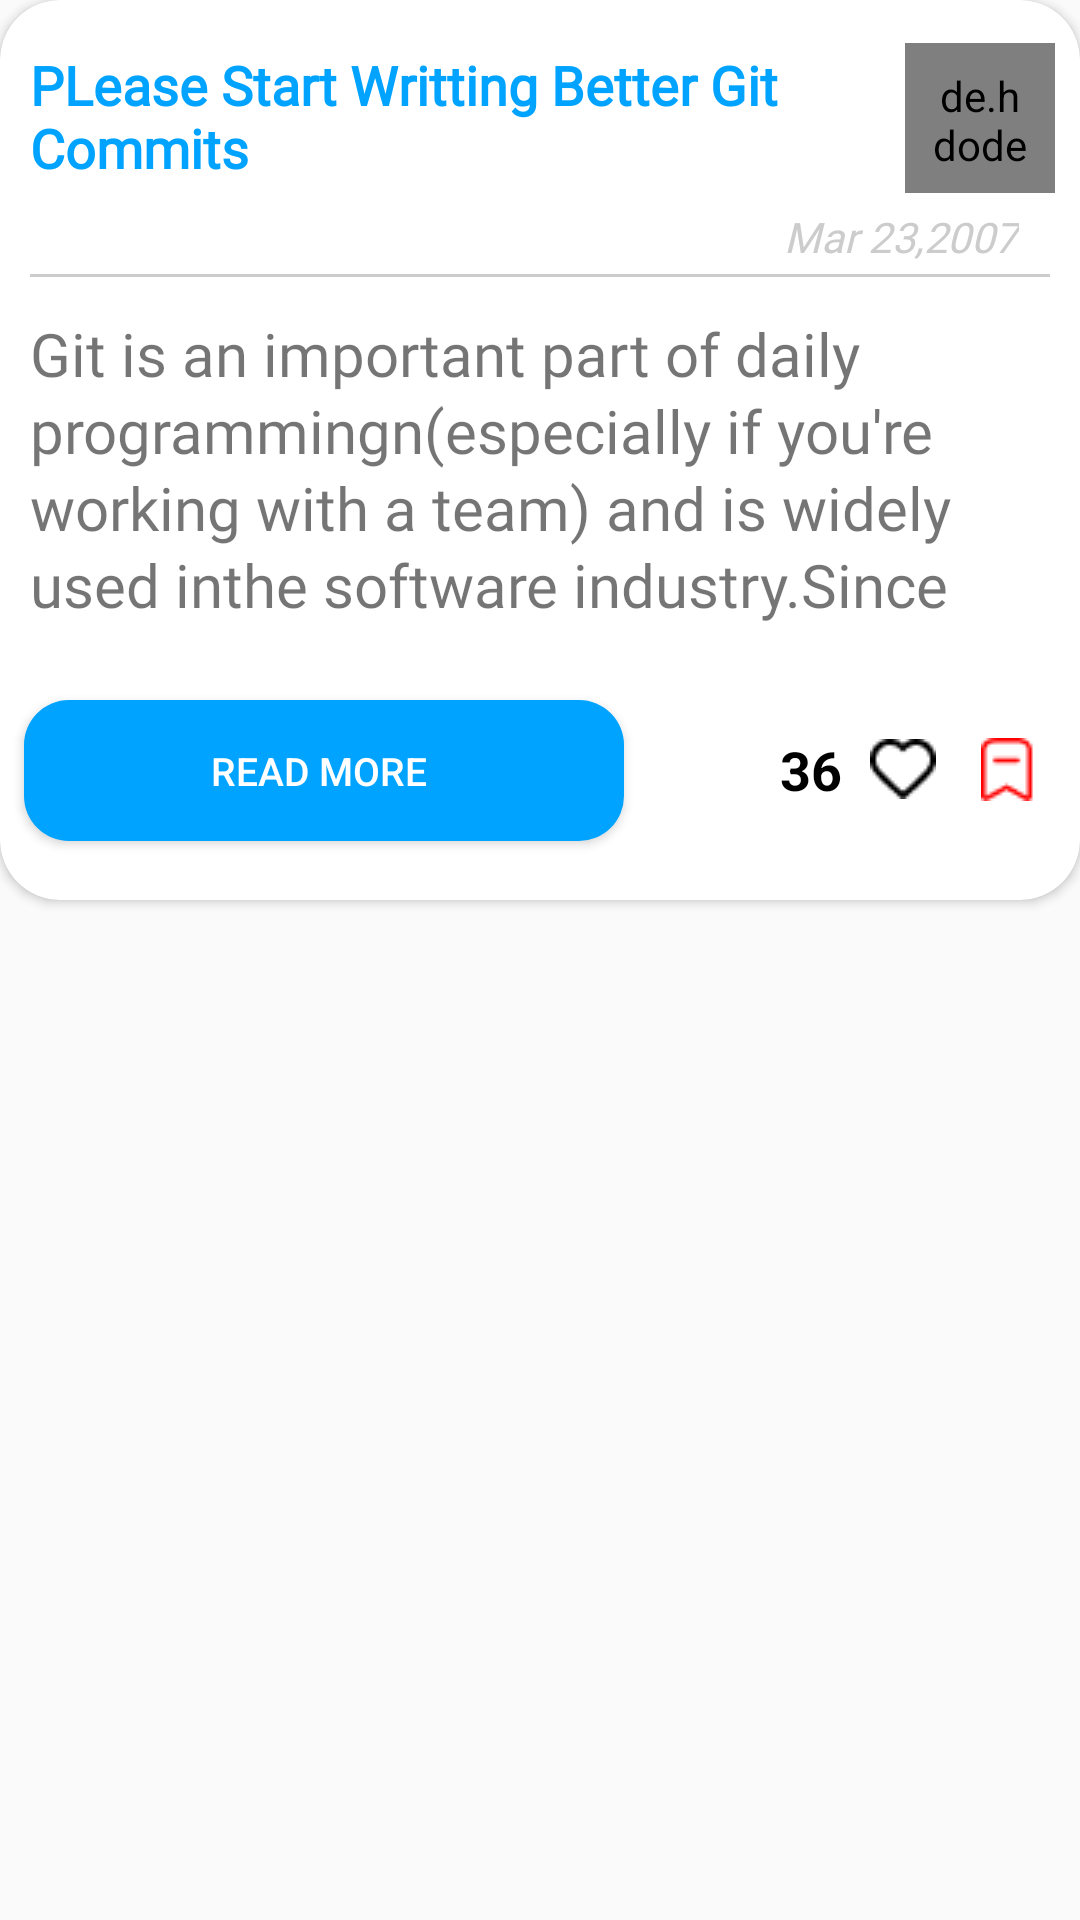

This screen was rendered from an Android layout file. Write that file and the resources it references.
<!-- AndroidManifest.xml: application theme Base.Theme.Blog -->
<!-- res/layout/sample_rv.xml -->
<?xml version="1.0" encoding="utf-8"?>
<androidx.constraintlayout.widget.ConstraintLayout xmlns:android="http://schemas.android.com/apk/res/android"
    xmlns:app="http://schemas.android.com/apk/res-auto"
    xmlns:tools="http://schemas.android.com/tools"
    android:layout_width="match_parent"
    android:layout_height="320dp">

    <androidx.cardview.widget.CardView
        android:layout_width="match_parent"
        android:layout_height="300dp"
        app:cardCornerRadius="20dp"
        app:layout_constraintEnd_toEndOf="parent"
        app:layout_constraintStart_toStartOf="parent"
        app:layout_constraintTop_toTopOf="parent">

        <androidx.constraintlayout.widget.ConstraintLayout
            android:layout_width="match_parent"
            android:layout_height="match_parent">

            <TextView
                android:id="@+id/heading"
                android:layout_width="275dp"
                android:layout_height="wrap_content"
                android:layout_marginStart="10dp"
                android:layout_marginTop="16dp"
                android:fontFamily="@font/amiko"
                android:text="@string/example"
                android:textColor="@color/blue"
                android:textSize="18sp"
                android:textStyle="bold"
                app:layout_constraintStart_toStartOf="parent"
                app:layout_constraintTop_toTopOf="parent" />

            <de.hdodenhof.circleimageview.CircleImageView
                android:id="@+id/profileimage"
                android:layout_width="50dp"
                android:layout_height="50dp"
                android:layout_marginStart="32dp"
                android:layout_marginEnd="16dp"
                android:padding="8dp"
                android:src="@drawable/profile"
                app:civ_border_color="@color/white"
                app:civ_border_width="2dp"
                app:layout_constraintBottom_toBottomOf="@+id/heading"
                app:layout_constraintEnd_toEndOf="parent"
                app:layout_constraintHorizontal_bias="0.678"
                app:layout_constraintStart_toEndOf="@+id/heading"
                app:layout_constraintTop_toTopOf="@+id/heading"
                app:layout_constraintVertical_bias="0.4" />

            <TextView
                android:id="@+id/time"
                android:layout_width="wrap_content"
                android:layout_height="wrap_content"
                android:layout_marginTop="5dp"
                android:layout_marginEnd="40dp"
                android:fontFamily="@font/amiko"
                android:text="Mar 23,2007"
                android:textColor="@color/lightgrey"
                android:textStyle="italic"
                app:layout_constraintEnd_toEndOf="@+id/profileimage"
                app:layout_constraintHorizontal_bias="0.592"
                app:layout_constraintStart_toStartOf="@+id/profileimage"
                app:layout_constraintTop_toBottomOf="@+id/profileimage" />

            <View
                android:id="@+id/view"
                android:layout_width="match_parent"
                android:layout_height="1dp"
                android:layout_marginStart="10dp"
                android:layout_marginTop="3dp"
                android:layout_marginEnd="10dp"
                android:background="@color/lightgrey"
                app:layout_constraintEnd_toEndOf="parent"
                app:layout_constraintHorizontal_bias="0.5"
                app:layout_constraintStart_toStartOf="parent"
                app:layout_constraintTop_toBottomOf="@+id/time" />

            <TextView
                android:id="@+id/body"
                android:layout_width="0dp"
                android:layout_height="125dp"
                android:layout_marginStart="10dp"
                android:layout_marginTop="12dp"
                android:layout_marginEnd="10dp"
                android:fontFamily="@font/amiko"
                android:lineSpacingExtra="@dimen/cardview_default_elevation"
                android:maxLines="4"
                android:text="@string/example2"
                android:textSize="20dp"
                app:layout_constraintEnd_toEndOf="parent"
                app:layout_constraintHorizontal_bias="1.0"
                app:layout_constraintStart_toStartOf="parent"
                app:layout_constraintTop_toBottomOf="@+id/view" />

            <Button
                android:id="@+id/read_more"
                android:layout_width="200dp"
                android:layout_height="47dp"
                android:layout_marginStart="8dp"
                android:layout_marginBottom="16dp"
                android:background="@drawable/button_bg"
                android:backgroundTint="@color/blue"
                android:text="Read more "
                android:textColor="@color/white"
                android:textSize="13dp"
                app:layout_constraintBottom_toBottomOf="parent"
                app:layout_constraintStart_toStartOf="parent"
                app:layout_constraintTop_toBottomOf="@+id/body" />

            <TextView
                android:id="@+id/like"
                android:layout_width="wrap_content"
                android:layout_height="wrap_content"
                android:layout_marginStart="52dp"
                android:clickable="true"
                android:drawableEnd="@drawable/non_like"
                android:drawablePadding="5dp"
                android:maxLines="4"
                android:text="36 "
                android:textColor="@color/black"
                android:textSize="18dp"
                android:textStyle="bold"
                app:layout_constraintBottom_toBottomOf="@+id/read_more"
                app:layout_constraintStart_toEndOf="@+id/read_more"
                app:layout_constraintTop_toTopOf="@+id/read_more"
                app:layout_constraintVertical_bias="0.478" />

            <ImageView
                android:id="@+id/save"
                android:layout_width="wrap_content"
                android:layout_height="wrap_content"
                android:clickable="true"
                app:layout_constraintBottom_toBottomOf="@+id/like"
                app:layout_constraintEnd_toEndOf="parent"
                app:layout_constraintStart_toEndOf="@+id/like"
                app:layout_constraintTop_toTopOf="@+id/like"
                app:srcCompat="@drawable/save" />


        </androidx.constraintlayout.widget.ConstraintLayout>
    </androidx.cardview.widget.CardView>
</androidx.constraintlayout.widget.ConstraintLayout>
<!-- resources referenced by this layout -->
<resources>
  <color name="black">#FF000000</color>
  <color name="blue">#00A3FF</color>
  <color name="lightgrey">#CCCCCC</color>
  <color name="white">#FFFFFFFF</color>
  <!-- drawable button_bg (drawable) -->
  <shape xmlns:android="http://schemas.android.com/apk/res/android">
      <solid android:color="@color/blue" />
      <corners android:radius="15dp" /> 
  </shape>
  <!-- drawable non_like: png bitmap (drawable, 374 bytes) -->
  <!-- drawable save: png bitmap (drawable, 357 bytes) -->
  <string name="example">PLease Start Writting Better Git Commits</string>
  <string name="example2">Git is an important part of daily programmingn(especially if you\'re working with a team) and is widely used inthe software industry.Since there are many various commands you can use,\mastering Git takes time. But some commands are used more frequently(some daily). So in this post, I will share and explain the 10 most usedGit commands that every developer should know.</string>
  <style name="Base.Theme.Blog" parent="Theme.Design.Light.NoActionBar">
          
          
      </style>
</resources>
